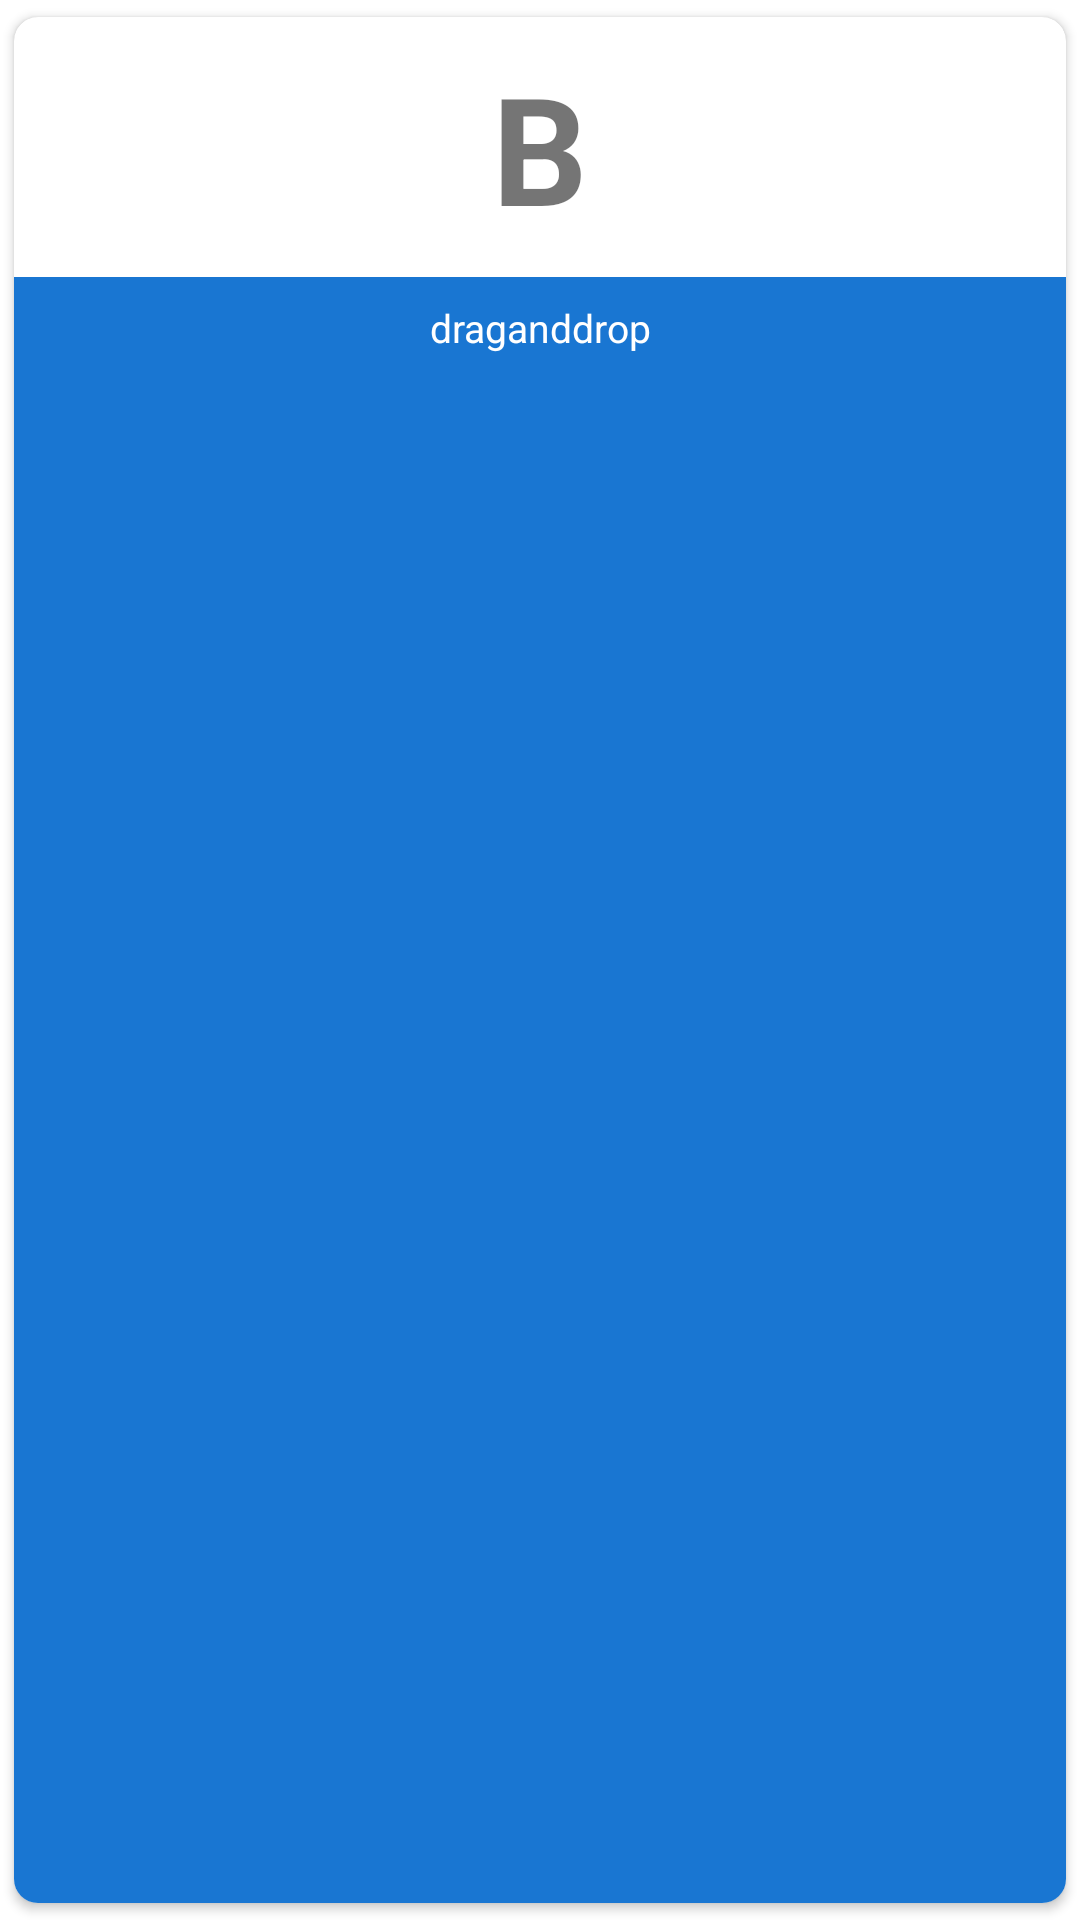

This screen was rendered from an Android layout file. Write that file and the resources it references.
<!-- AndroidManifest.xml: application theme Theme.Draganddrop -->
<!-- res/layout/card_item.xml -->
<?xml version="1.0" encoding="utf-8"?>
<layout xmlns:android="http://schemas.android.com/apk/res/android"
    xmlns:app="http://schemas.android.com/apk/res-auto">

    <data>
        <import type="android.view.View" />
    </data>

    <androidx.cardview.widget.CardView
        android:id="@+id/item"
        android:layout_width="wrap_content"
        app:cardCornerRadius="8dp"
        android:layout_marginBottom="16dp"
        app:cardUseCompatPadding="true"
        android:layout_height="wrap_content">

        <RelativeLayout
            android:layout_width="match_parent"
            android:layout_height="match_parent">

            <TextView
                android:id="@+id/number"
                android:layout_width="wrap_content"
                android:layout_height="wrap_content"
                android:layout_centerHorizontal="true"
                android:gravity="center"
                android:padding="10dp"
                android:text="B"
                android:textSize="50sp"
                android:textStyle="bold" />

            <TextView
                android:id="@+id/title"
                android:layout_width="match_parent"
                android:layout_height="wrap_content"
                android:layout_below="@id/number"
                android:layout_alignParentBottom="true"
                android:background="#1976D2"
                android:gravity="center_horizontal"
                android:paddingTop="8dp"
                android:paddingBottom="8dp"
                android:text="@string/app_name"
                android:textColor="@color/white"
                android:textSize="13sp" />
        </RelativeLayout>

    </androidx.cardview.widget.CardView>
</layout>
<!-- resources referenced by this layout -->
<resources>
  <string name="app_name">draganddrop</string>
  <style name="Theme.Draganddrop" parent="Theme.MaterialComponents.DayNight.DarkActionBar">
          
          <item name="colorPrimary">@color/purple_500</item>
          <item name="colorPrimaryVariant">@color/purple_700</item>
          <item name="colorOnPrimary">@color/white</item>
          
          <item name="colorSecondary">@color/teal_200</item>
          <item name="colorSecondaryVariant">@color/teal_700</item>
          <item name="colorOnSecondary">@color/black</item>
          
          <item name="android:statusBarColor" tools:targetApi="l">?attr/colorPrimaryVariant</item>
          
      </style>
  <!-- not gathered from this repository: default colours our renderer supplied (Android Studio template values) -->
  <color name="purple_500">#FF6200EE</color>
  <color name="purple_700">#FF3700B3</color>
  <color name="teal_200">#FF03DAC5</color>
  <color name="teal_700">#FF018786</color>
  <color name="black">#FF000000</color>
  <color name="white">#FFFFFFFF</color>
</resources>
